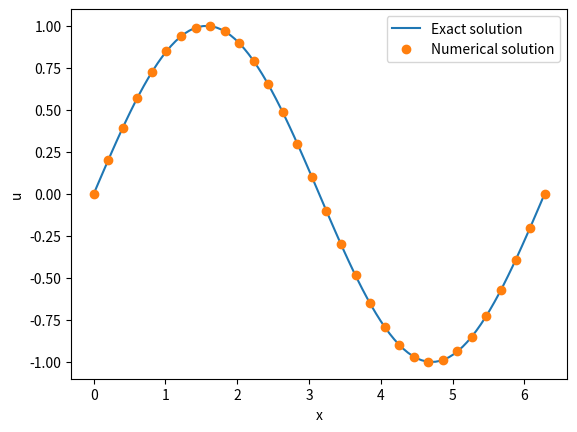

Write the Python code that produced this figure.
"""
Solve -u'' = f using finite difference
4th order at all points
"""
from numpy import pi, sin, linspace, zeros, ones, abs
import matplotlib.pyplot as plt
from scipy.sparse import diags, csc_matrix
from scipy.sparse.linalg import spsolve

# RHS function
def f(x):
    return sin(x)

# exact solution
def uexact(x):
    return sin(x)

# Domain
xmin, xmax = 0.0, 2.0*pi

# Grid of n points
n = 32
h = (xmax - xmin)/(n - 1)
x = linspace(xmin,xmax,n)

# array for solution
u = zeros(n)

# BC for first and last points
u[0]  = uexact(x[0])
u[-1] = uexact(x[-1])

b = 12.0 * h**2 * f(x[1:-1])
b[0]  += 10.0 * u[0]
b[-1] += 10.0 * u[-1]

A = diags([ones(n-4),-16*ones(n-3),30*ones(n-2),-16*ones(n-3),ones(n-4)],
          [-2,-1,0,1,2])
A = A.tolil() # lil_matrix allows to change elements
A[0,0] = 15.0; A[0,1] = 4.0; A[0,2] = -14.0; A[0,3] = 6.0; A[0,4] = -1.0
A[-1,-5] = -1.0; A[-1,-4] = 6.0; A[-1,-3] = -14.0; A[-1,-2] = 4.0; A[-1,-1] = 15.0;
A = csc_matrix(A) # spsolve requires this format
u[1:-1] = spsolve(A,b)
print("Max error = ", abs(uexact(x)-u).max())

# Exact solution on fine mesh for plotting
xe = linspace(xmin, xmax, 100); ue = uexact(xe)

# Plot exact and numerical solution
plt.plot(xe,ue,x,u,'o')
plt.legend(('Exact solution','Numerical solution'))
plt.xlabel('x')
plt.ylabel('u')
plt.show()
